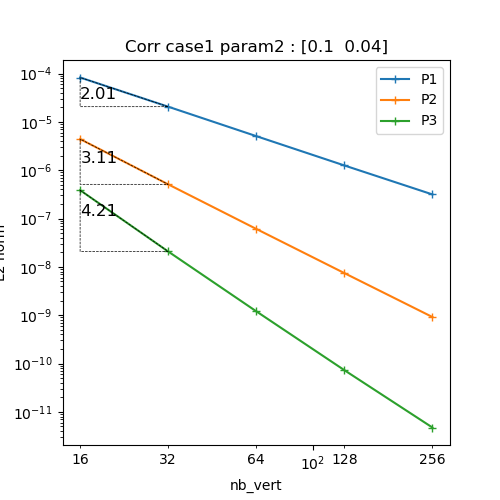

The data file committed next to this chart (first rows):
N, P1, P2, P3
16, 8.267564493038658e-05, 4.403091484656646e-06, 3.8524144977746157e-07
32, 2.057992191631881e-05, 5.094055181965225e-07, 2.077521022211332e-08
64, 5.063176518039933e-06, 6.09273630791924e-08, 1.2031229313610443e-09
128, 1.253145006681463e-06, 7.432479691941904e-09, 7.293004101086169e-11
256, 3.150200127363063e-07, 9.165956434456715e-10, 4.743519213008828e-12
